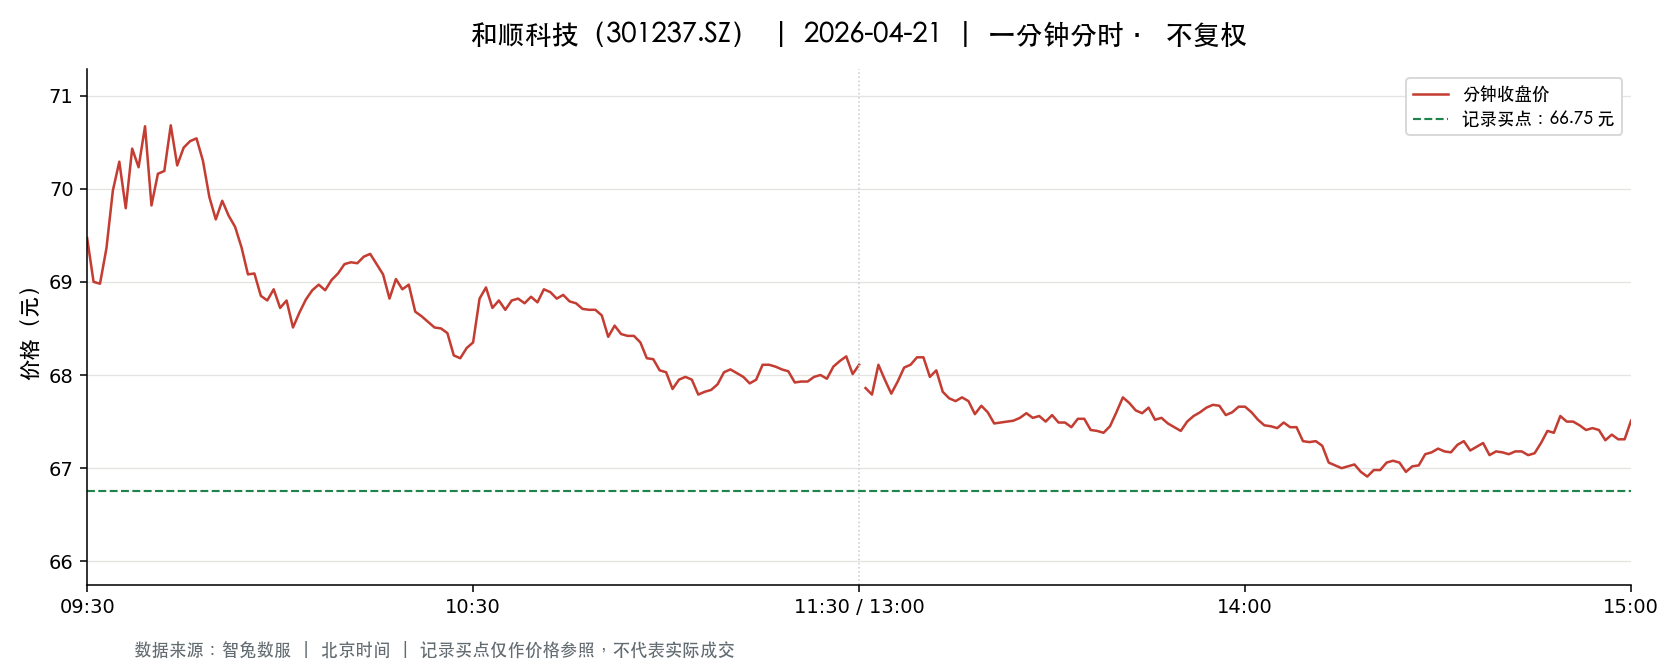

The data file committed next to this chart (first rows):
t, o, h, l, c, v, a, pc, sf
2026-04-21 09:30:00, 69.47, 69.47, 69.47, 69.47, 241.0, 1674227, 69.47, 0.0
2026-04-21 09:31:00, 69.0, 69.49, 68.57, 69.0, 780.0, 5388742, 69.47, 0.0
2026-04-21 09:32:00, 68.97, 69.32, 68.82, 68.98, 429.0, 2961011, 69.0, 0.0
2026-04-21 09:33:00, 69.06, 69.37, 68.98, 69.36, 340.0, 2350901, 68.98, 0.0
2026-04-21 09:34:00, 69.43, 70.07, 69.19, 69.98, 372.0, 2588765, 69.36, 0.0
2026-04-21 09:35:00, 69.95, 70.44, 69.77, 70.29, 564.0, 3948500, 69.98, 0.0
2026-04-21 09:36:00, 70.23, 70.29, 69.77, 69.79, 527.0, 3694033, 70.29, 0.0
2026-04-21 09:37:00, 70.07, 70.43, 69.78, 70.43, 313.0, 2196230, 69.79, 0.0
2026-04-21 09:38:00, 70.29, 70.3, 70.0, 70.23, 566.0, 3973710, 70.43, 0.0
2026-04-21 09:39:00, 70.23, 70.69, 70.2, 70.67, 1022, 7204893, 70.23, 0.0
2026-04-21 09:40:00, 70.38, 70.38, 69.82, 69.82, 504.0, 3537155, 70.67, 0.0
2026-04-21 09:41:00, 69.88, 70.17, 69.8, 70.16, 202.0, 1414630, 69.82, 0.0
2026-04-21 09:42:00, 70.16, 70.19, 70.0, 70.19, 216.0, 1514359, 70.16, 0.0
2026-04-21 09:43:00, 70.32, 70.9, 70.32, 70.68, 610.0, 4311788, 70.19, 0.0
2026-04-21 09:44:00, 70.58, 70.58, 70.25, 70.25, 163.0, 1148205, 70.68, 0.0
2026-04-21 09:45:00, 70.25, 70.44, 70.25, 70.44, 164.0, 1152415, 70.25, 0.0
2026-04-21 09:46:00, 70.36, 70.51, 70.06, 70.51, 258.0, 1813593, 70.44, 0.0
2026-04-21 09:47:00, 70.62, 70.75, 70.54, 70.54, 311.0, 2197276, 70.51, 0.0
2026-04-21 09:48:00, 70.21, 70.44, 70.21, 70.3, 275.0, 1934785, 70.54, 0.0
2026-04-21 09:49:00, 70.31, 70.32, 69.91, 69.91, 527.0, 3696762, 70.3, 0.0
2026-04-21 09:50:00, 69.91, 69.94, 69.67, 69.67, 301.0, 2097532, 69.91, 0.0
2026-04-21 09:51:00, 69.76, 69.97, 69.7, 69.87, 387.0, 2701762, 69.67, 0.0
2026-04-21 09:52:00, 69.88, 69.88, 69.68, 69.71, 163.0, 1137788, 69.87, 0.0
2026-04-21 09:53:00, 69.71, 69.71, 69.5, 69.59, 112.0, 780230, 69.71, 0.0
2026-04-21 09:54:00, 69.51, 69.51, 69.25, 69.37, 167.0, 1162061, 69.59, 0.0
2026-04-21 09:55:00, 69.36, 69.38, 69.08, 69.08, 84.0, 582128, 69.37, 0.0
2026-04-21 09:56:00, 69.19, 69.19, 69.08, 69.09, 128.0, 884534, 69.08, 0.0
2026-04-21 09:57:00, 69.08, 69.09, 68.85, 68.85, 307.0, 2118099, 69.09, 0.0
2026-04-21 09:58:00, 68.85, 68.86, 68.8, 68.8, 171.0, 1177297, 68.85, 0.0
2026-04-21 09:59:00, 68.79, 68.92, 68.74, 68.92, 83.0, 571029, 68.8, 0.0
2026-04-21 10:00:00, 68.92, 68.92, 68.72, 68.72, 206.0, 1417083, 68.92, 0.0
2026-04-21 10:01:00, 68.77, 69.01, 68.77, 68.8, 207.0, 1423588, 68.72, 0.0
2026-04-21 10:02:00, 68.57, 68.63, 68.5, 68.51, 477.0, 3275859, 68.8, 0.0
2026-04-21 10:03:00, 68.51, 68.8, 68.49, 68.67, 229.0, 1569908, 68.51, 0.0
2026-04-21 10:04:00, 68.8, 69.01, 68.79, 68.81, 141.0, 972074, 68.67, 0.0
2026-04-21 10:05:00, 68.8, 68.91, 68.6, 68.91, 214.0, 1469845, 68.81, 0.0
2026-04-21 10:06:00, 68.79, 69.04, 68.79, 68.97, 154.0, 1061857, 68.91, 0.0
2026-04-21 10:07:00, 68.97, 68.97, 68.86, 68.91, 112.0, 771867, 68.97, 0.0
2026-04-21 10:08:00, 68.94, 69.03, 68.75, 69.02, 669.0, 4604140, 68.91, 0.0
2026-04-21 10:09:00, 68.92, 69.1, 68.92, 69.09, 65.0, 448719, 69.02, 0.0
2026-04-21 10:10:00, 69.09, 69.19, 69.09, 69.19, 43.0, 297299, 69.09, 0.0
2026-04-21 10:11:00, 69.2, 69.32, 69.16, 69.21, 147.0, 1017245, 69.19, 0.0
2026-04-21 10:12:00, 69.22, 69.22, 69.06, 69.2, 252.0, 1742182, 69.21, 0.0
2026-04-21 10:13:00, 69.21, 69.34, 69.21, 69.27, 103.0, 713496, 69.2, 0.0
2026-04-21 10:14:00, 69.3, 69.32, 69.26, 69.3, 118.0, 817675, 69.27, 0.0
2026-04-21 10:15:00, 69.28, 69.28, 69.19, 69.19, 31.0, 214600, 69.3, 0.0
2026-04-21 10:16:00, 69.14, 69.14, 69.08, 69.08, 50.0, 345411, 69.19, 0.0
2026-04-21 10:17:00, 69.03, 69.05, 68.77, 68.82, 92.0, 634335, 69.08, 0.0
2026-04-21 10:18:00, 68.82, 69.03, 68.82, 69.03, 124.0, 854496, 68.82, 0.0
2026-04-21 10:19:00, 69.0, 69.02, 68.92, 68.92, 104.0, 717124, 69.03, 0.0
2026-04-21 10:20:00, 68.86, 68.97, 68.85, 68.97, 34.0, 234409, 68.92, 0.0
2026-04-21 10:21:00, 68.92, 68.92, 68.68, 68.68, 198.0, 1361488, 68.97, 0.0
2026-04-21 10:22:00, 68.71, 68.79, 68.63, 68.63, 164.0, 1126008, 68.68, 0.0
2026-04-21 10:23:00, 68.57, 68.61, 68.57, 68.57, 177.0, 1213993, 68.63, 0.0
2026-04-21 10:24:00, 68.57, 68.63, 68.51, 68.51, 165.0, 1131745, 68.57, 0.0
2026-04-21 10:25:00, 68.56, 68.57, 68.47, 68.5, 175.0, 1198910, 68.51, 0.0
2026-04-21 10:26:00, 68.5, 68.5, 68.41, 68.45, 65.0, 444979, 68.5, 0.0
2026-04-21 10:27:00, 68.4, 68.4, 68.15, 68.21, 145.0, 989446, 68.45, 0.0
2026-04-21 10:28:00, 68.21, 68.21, 68.18, 68.18, 52.0, 354639, 68.21, 0.0
2026-04-21 10:29:00, 68.18, 68.3, 68.18, 68.29, 218.0, 1488593, 68.18, 0.0
... 181 more rows
